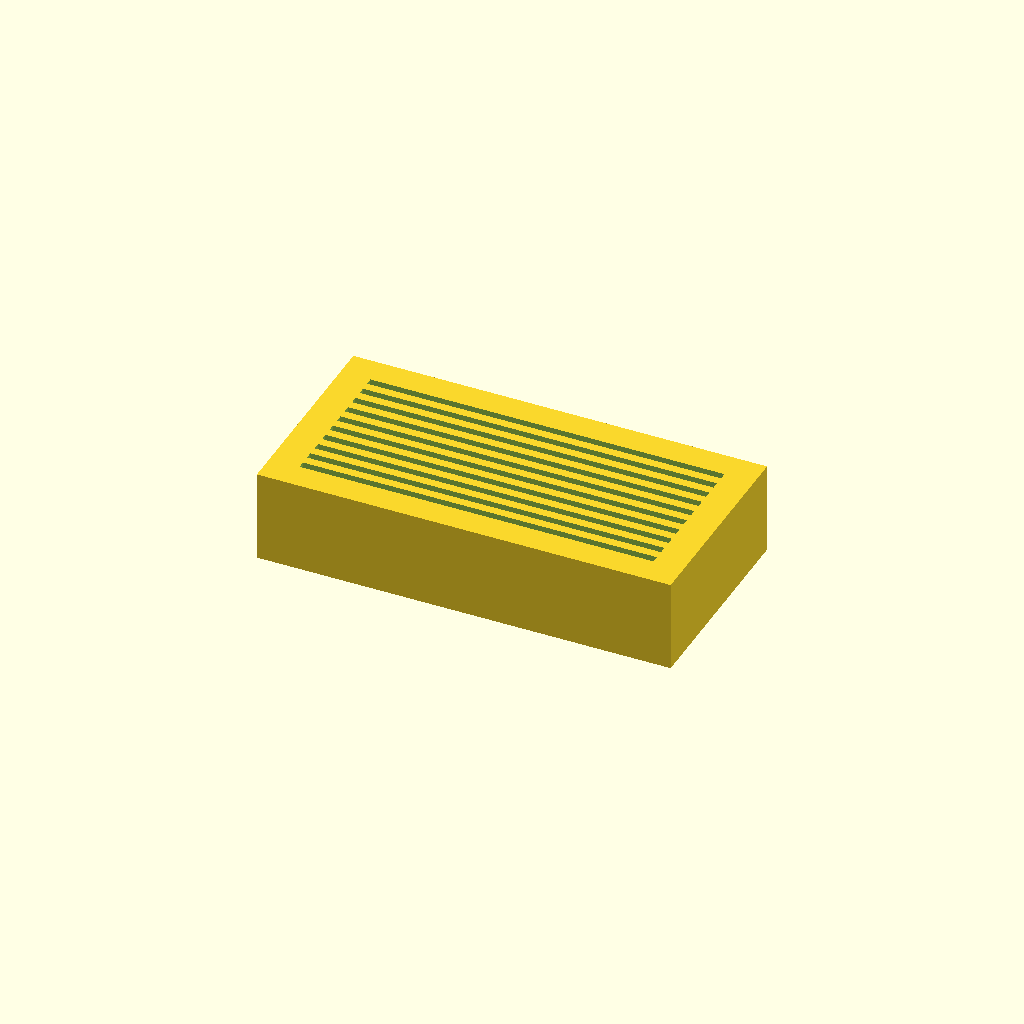
Cell 1: the model at its default parameters.
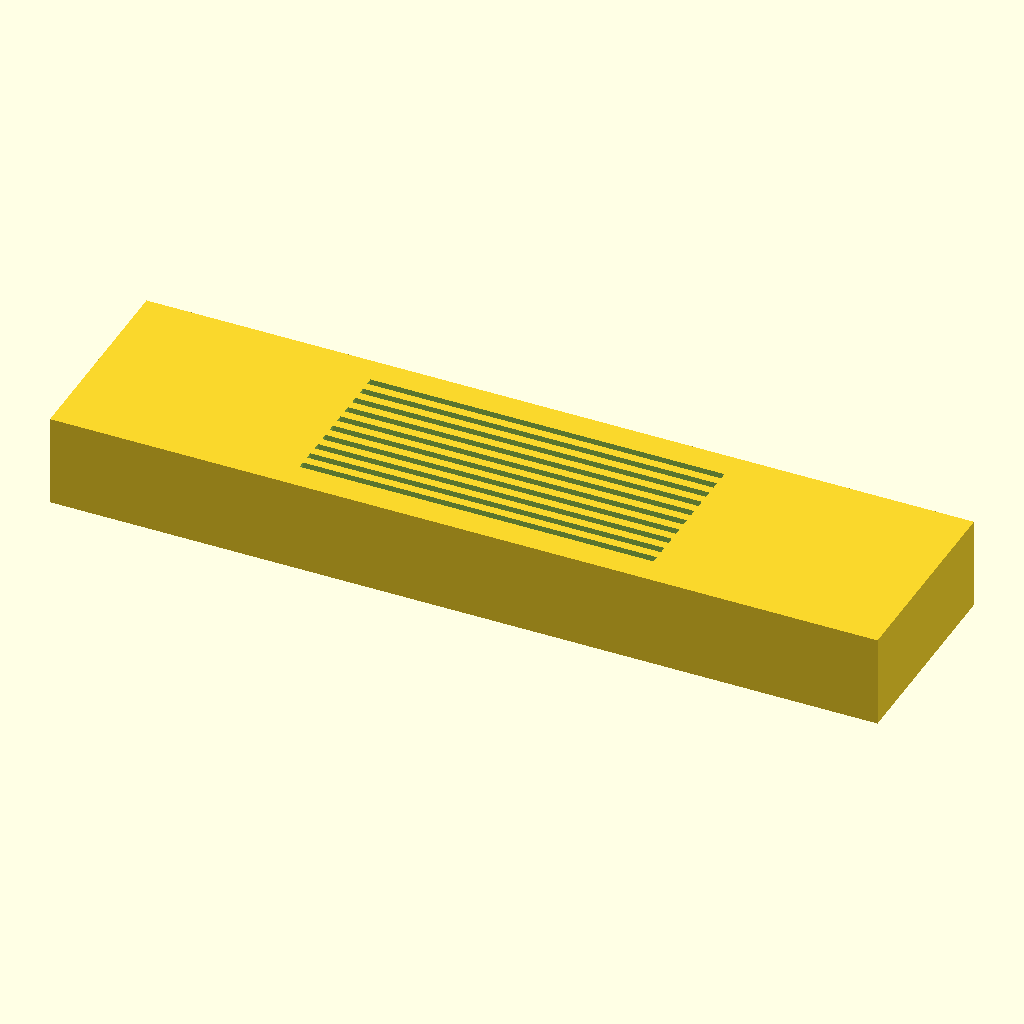
Cell 2: the same model with base_x = 180.
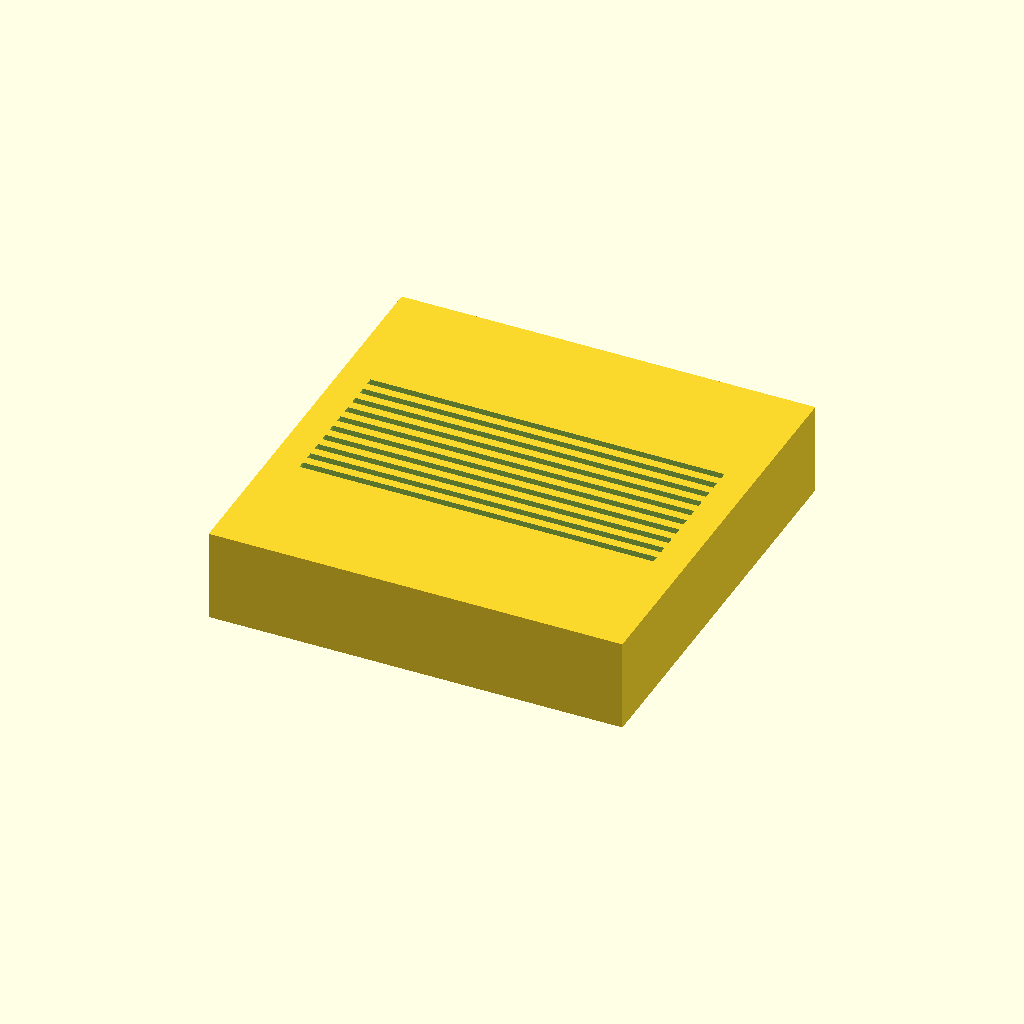
Cell 3: base_y = 90 (everything else at default).
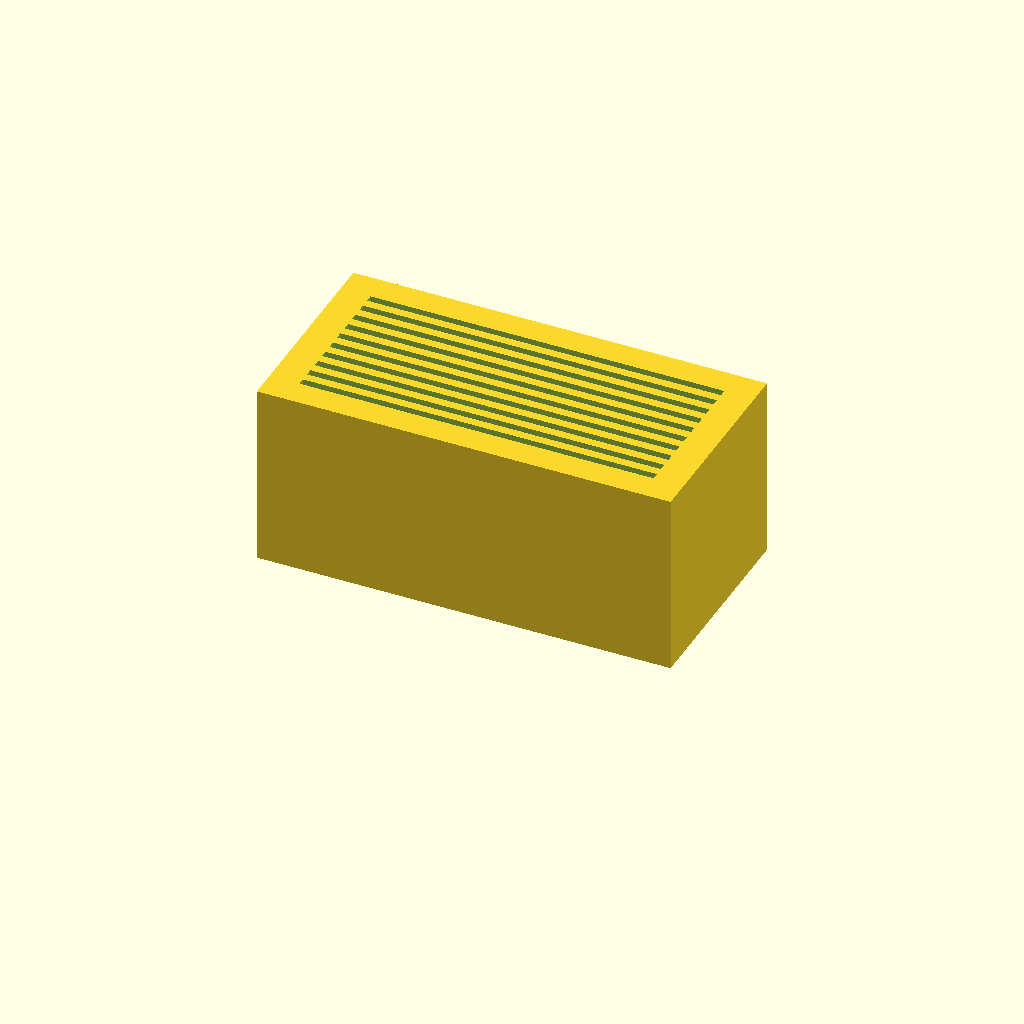
Cell 4 — base_z set to 40, the other parameters unchanged.
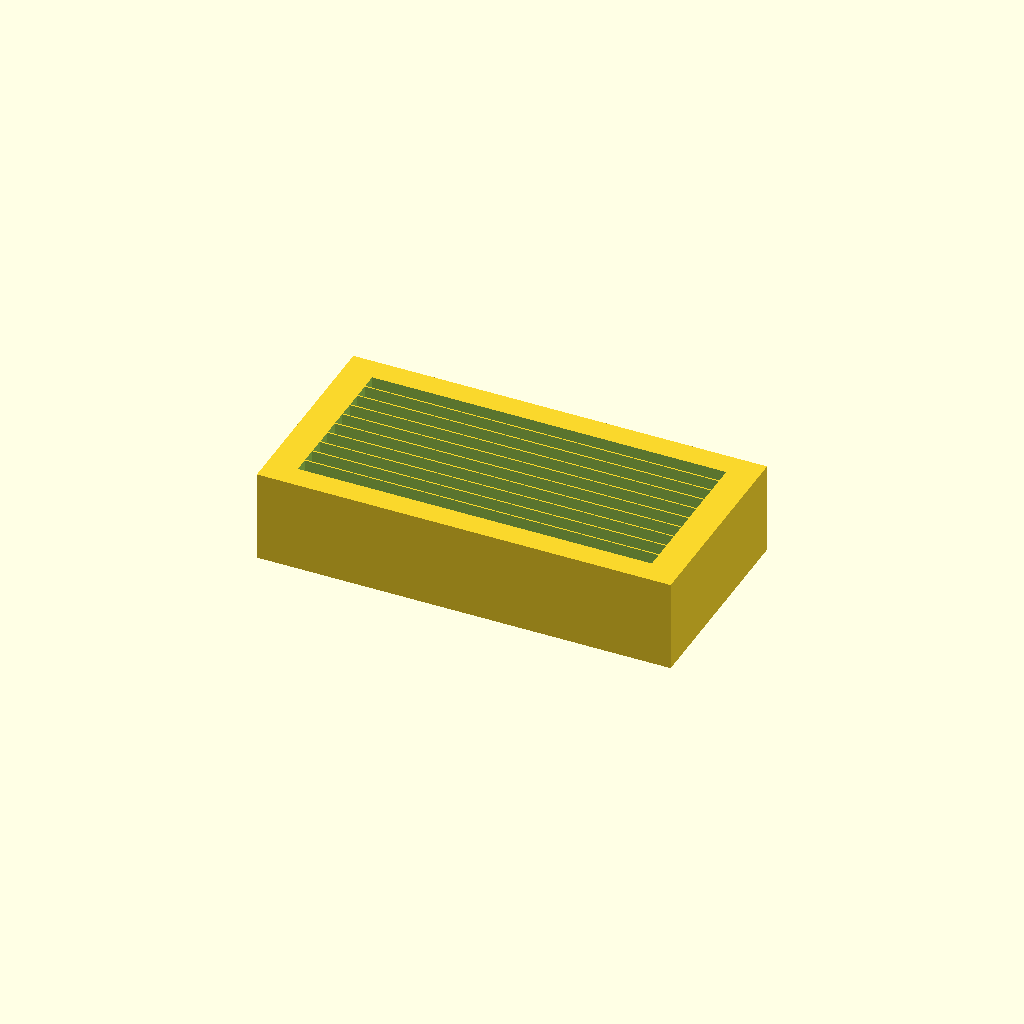
Cell 5 — slot_width set to 3.2, the other parameters unchanged.
One fixed orthographic camera (rotation 55°, 0°, 25°; colour scheme Cornfield) for every cell.
The OpenSCAD source (bench/results/think-tiiny/code/tiiny_openai_gpt-oss-120b/slide_drying_rack_s0_a1.scad):
// ---------- Parameters ----------
base_x = 90;          // block length (X) in mm
base_y = 45;          // block width  (Y) in mm
base_z = 20;          // block height (Z) in mm

slot_length = 77;    // slot length along X in mm
slot_width  = 1.6;   // slot width  along Y in mm
slot_depth  = 10;    // slot depth down from top surface in mm

slot_spacing = 3.5;  // centre‑to‑centre spacing of slots in Y (mm)
num_slots = 10;      // number of slots

extra_cut = 0.2;     // extra material beyond cut faces (mm)

// ---------- Geometry ----------
$fn = 64;   // smoothness for curved shapes (not needed here, but set for completeness)

module base_block() {
    // Block centered on origin, bottom at Z = 0
    translate([-base_x/2, -base_y/2, 0])
        cube([base_x, base_y, base_z]);
}

module slot(y_center) {
    // Cutting shape for a slot: extends slightly below the intended depth
    // and slightly above the top surface to avoid coplanar faces.
    cut_height = slot_depth + extra_cut;          // total height of cutting shape
    bottom_z = base_z - slot_depth - extra_cut/2; // bottom of cut shape (below top)
    translate([
        -slot_length/2,               // X: centered on block
        y_center - slot_width/2,      // Y: shift to slot centre
        bottom_z                       // Z: bottom of cut shape
    ])
        cube([slot_length, slot_width, cut_height]);
}

// ---------- Assembly ----------
difference() {
    base_block();

    // Subtract the 10 slots from the top face
    for (i = [0:num_slots-1]) {
        // Compute centre Y position of each slot (centered on block)
        y_center = (i - (num_slots-1)/2) * slot_spacing;
        slot(y_center);
    }
}
Customizer parameters (derived from the source; name, type, default, range or options):
base_x: number, default 90
base_y: number, default 45
base_z: number, default 20
slot_length: number, default 77
slot_width: number, default 1.6
slot_depth: number, default 10
slot_spacing: number, default 3.5
num_slots: number, default 10
extra_cut: number, default 0.2
